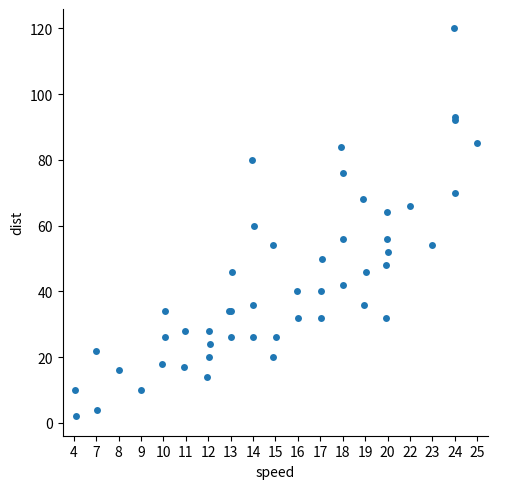

Here is the Python script that generated this plot:
import seaborn as sns
import pandas as pd
import matplotlib.pyplot as plt
import time
speed = [4, 4, 7, 7, 8, 9, 10, 10, 10, 11, 11, 12, 12, 12, 12, 13, 13, 13, 13, 14, 14, 14, 14, 15, 15, 15, 16, 16, 17, 17, 17, 18, 18, 18, 18, 19, 19, 19, 20, 20, 20, 20, 20, 22, 23, 24, 24, 24, 24, 25]
dist = [2, 10, 4, 22, 16, 10, 18, 26, 34, 17, 28, 14, 20, 24, 28, 26, 34, 34, 46, 26, 36, 60, 80, 20, 26, 54, 32, 40, 32, 40, 50, 42, 56, 76, 84, 36, 46, 68, 32, 48, 52, 56, 64, 66, 54, 70, 92, 93, 120, 85]

cars_df = pd.DataFrame(
    {"speed": speed,
     "dist": dist
    }
)

a = sns.catplot(data = cars_df, x="speed", y="dist", ci = None)


a.savefig("./output.png")
# print(a)
plt.show()